Photos from the image-classification dataset "tomato-dataset" in the GitHub repository RohanPatel-0/tomato-disease-detector. Its 2 classes are: tomato late blight, healthy tomato.

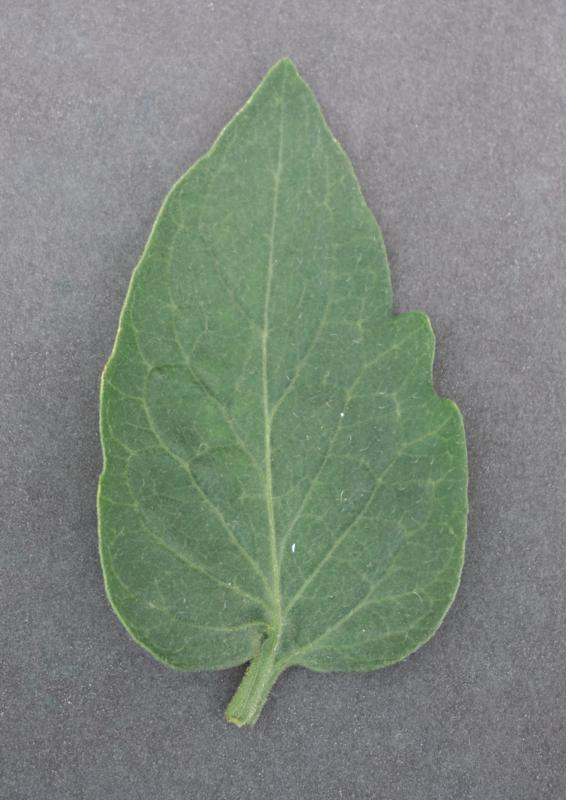
Label: healthy tomato

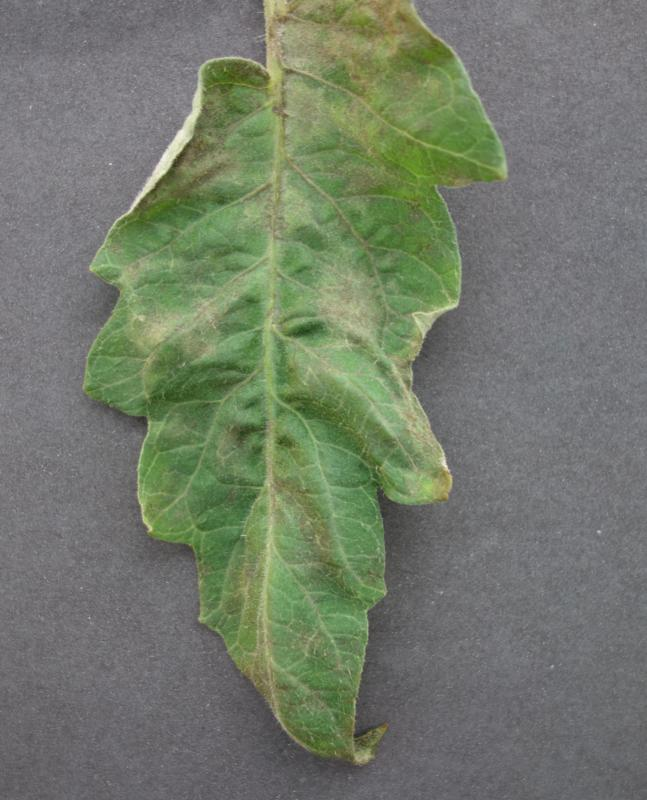
Label: tomato late blight

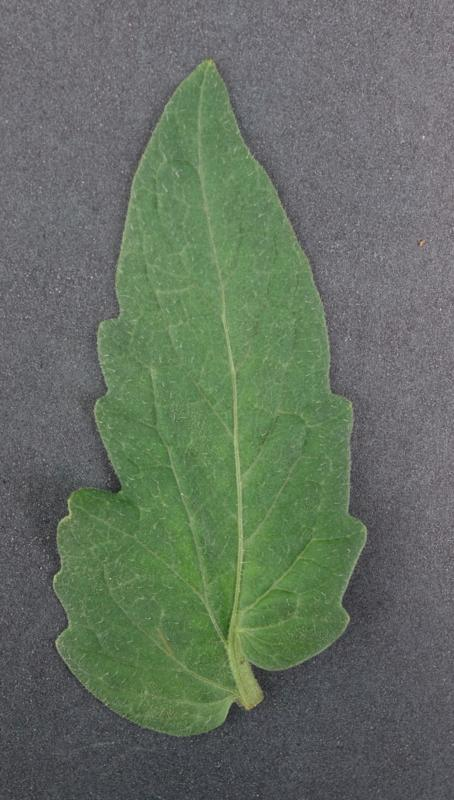
Label: healthy tomato

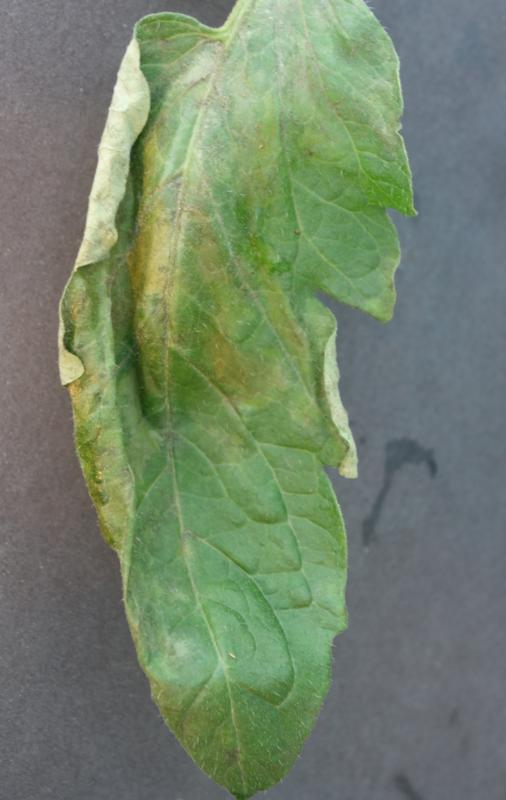
Label: tomato late blight

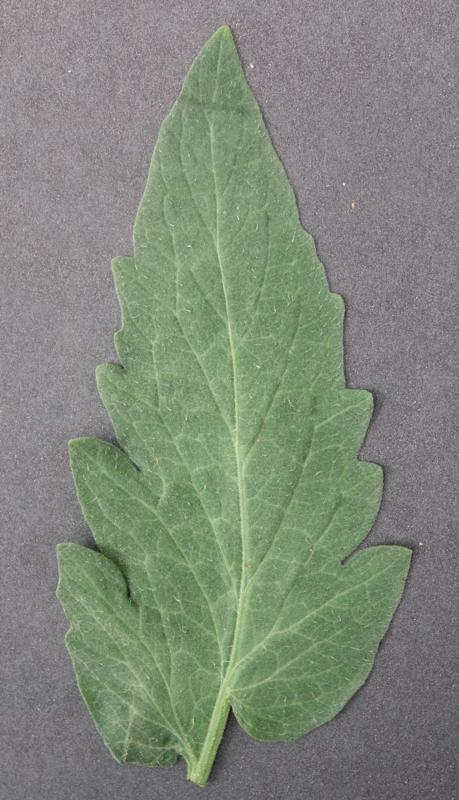
Label: healthy tomato

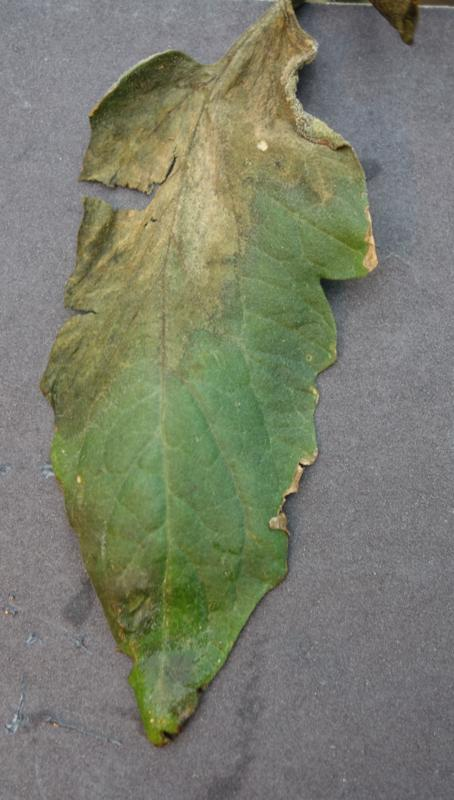
Label: tomato late blight
